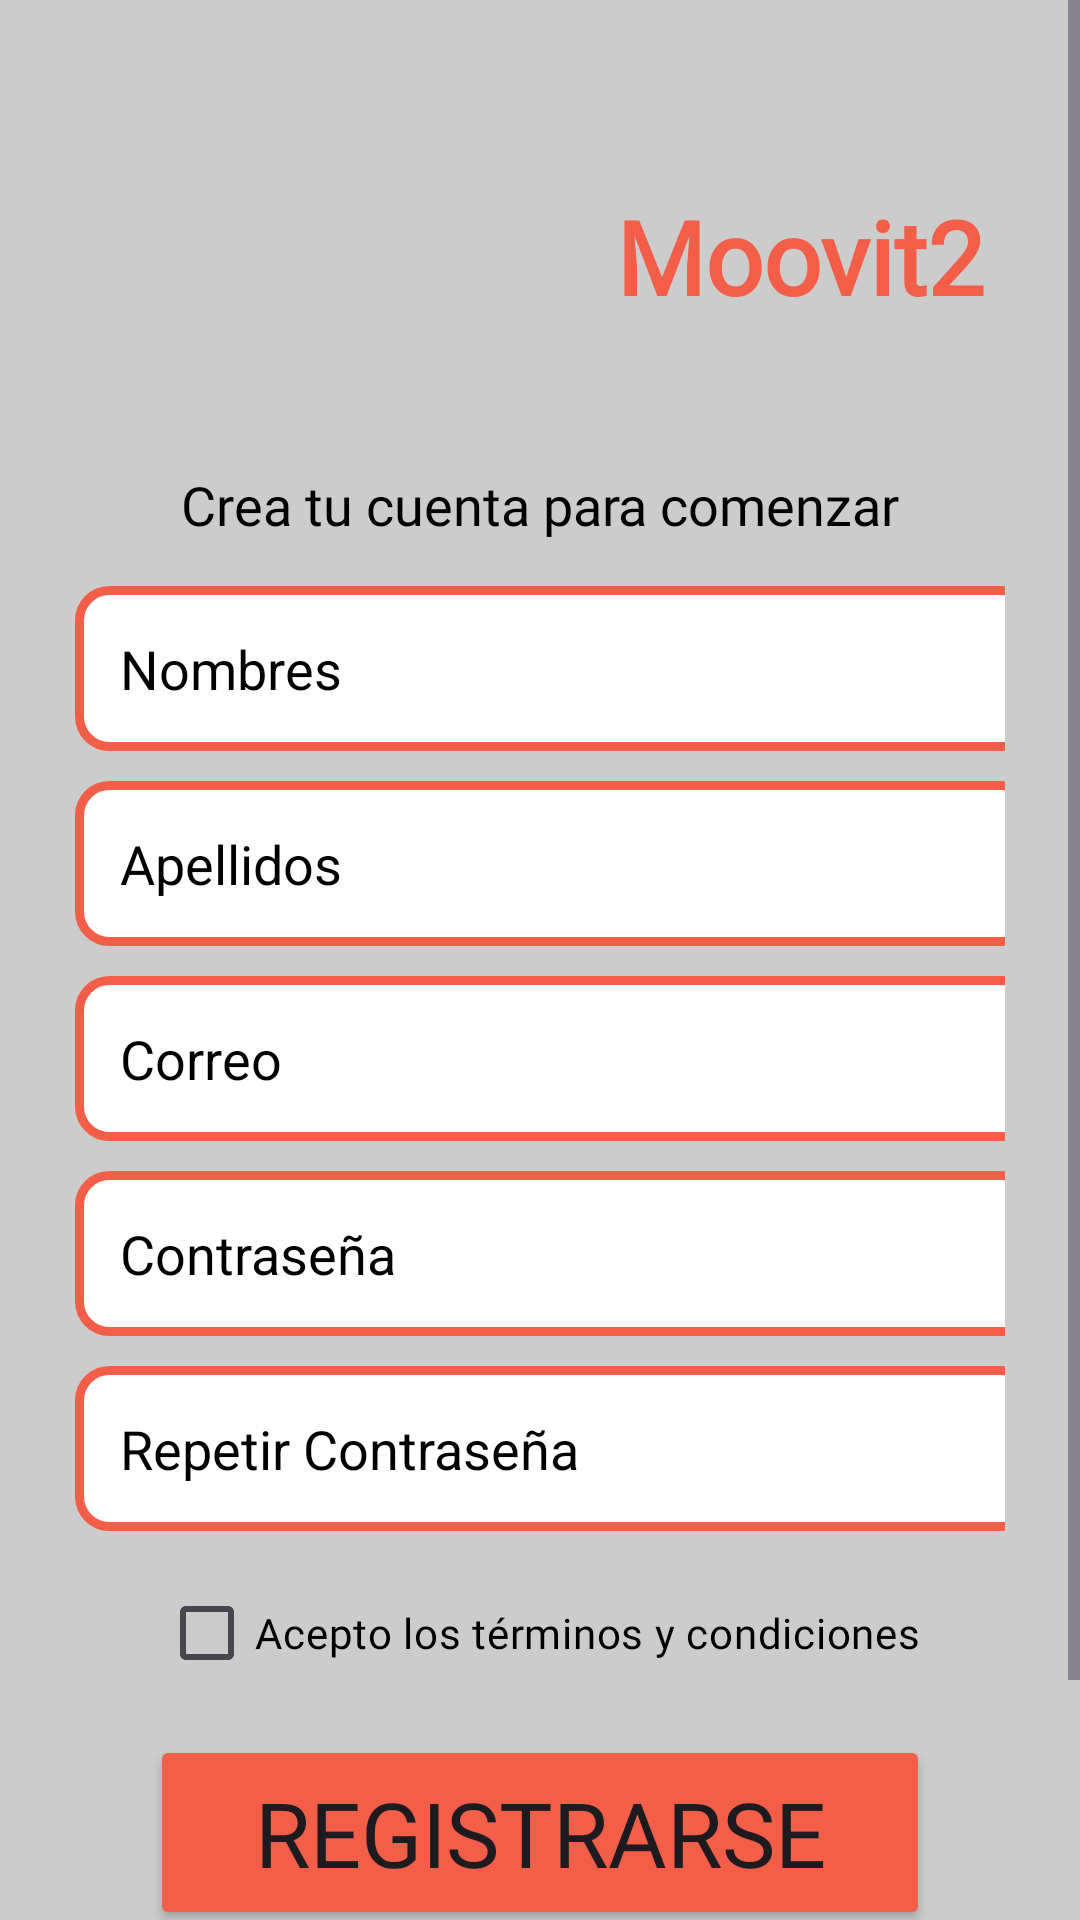

This screen was rendered from an Android layout file. Write that file and the resources it references.
<!-- AndroidManifest.xml: application theme Theme.ProyectoNativas -->
<!-- res/layout/activity_registro.xml -->
<?xml version="1.0" encoding="utf-8"?>
<LinearLayout xmlns:android="http://schemas.android.com/apk/res/android"
    xmlns:app="http://schemas.android.com/apk/res-auto"
    android:layout_width="match_parent"
    android:layout_height="match_parent"
    android:orientation="vertical"
    android:gravity="center"
    android:background="@color/gray"
    android:id="@+id/main">

    <ScrollView
        android:layout_width="match_parent"
        android:layout_height="0dp"
        android:layout_weight="1"
        android:fillViewport="true">


        <LinearLayout
            android:layout_width="match_parent"
            android:layout_height="wrap_content"
            android:gravity="center"
            android:orientation="vertical"
            android:padding="25dp">

            <LinearLayout
                android:layout_width="400dp"
                android:layout_height="wrap_content"
                android:orientation="horizontal"
                android:gravity="center"
                android:layout_marginBottom="10dp">

                <ImageView
                    android:id="@+id/logo_registro"
                    android:layout_width="134dp"
                    android:layout_height="121dp"
                    android:layout_marginRight="40dp"
                    app:srcCompat="@drawable/logo"/>

                <TextView
                    android:id="@+id/nombre_app_registro"
                    android:layout_width="wrap_content"
                    android:layout_height="wrap_content"
                    android:text="@string/NombreAplicacion"
                    android:fontFamily="@font/tiro_devanagari_hindi"
                    android:textColor="@color/orange"
                    android:textSize="34sp"
                    android:textStyle="bold"/>
            </LinearLayout>


            <TextView
                android:id="@+id/texto_registro"
                android:layout_width="280dp"
                android:layout_height="wrap_content"
                android:text="@string/texto_registro"
                android:fontFamily="@font/tiro_devanagari_hindi"
                android:textAlignment="center"
                android:textSize="18sp"
                android:layout_marginBottom="15dp"
                android:textColor="@color/black"/>


            <LinearLayout
                android:layout_width="330dp"
                android:layout_height="wrap_content"
                android:orientation="horizontal"
                android:gravity="center_vertical"
                android:layout_marginBottom="10dp">

                <LinearLayout
                    android:layout_width="match_parent"
                    android:layout_height="match_parent"
                    android:orientation="vertical"
                    android:gravity="center_vertical">


                    <EditText
                        android:id="@+id/nombres_registro"
                        android:layout_width="match_parent"
                        android:layout_height="55dp"
                        android:layout_marginStart="10dp"
                        android:layout_marginBottom="10dp"
                        android:background="@drawable/style_edi_text"
                        android:paddingStart="15dp"
                        android:hint="@string/nombres"
                        android:textColorHint="@color/black"
                        android:textColor="@color/black"/>



                    <EditText
                        android:id="@+id/apellidos_registro"
                        android:layout_width="match_parent"
                        android:layout_height="55dp"
                        android:layout_marginStart="10dp"
                        android:layout_marginBottom="10dp"
                        android:background="@drawable/style_edi_text"
                        android:paddingStart="15dp"
                        android:hint="@string/apellidos"
                        android:textColorHint="@color/black"
                        android:textColor="@color/black"/>


                    <EditText
                        android:id="@+id/correo_registro"
                        android:layout_width="match_parent"
                        android:layout_height="55dp"
                        android:layout_marginStart="10dp"
                        android:layout_marginBottom="10dp"
                        android:background="@drawable/style_edi_text"
                        android:inputType="textEmailAddress"
                        android:paddingStart="15dp"
                        android:hint="@string/correo"
                        android:textColorHint="@color/black"
                        android:textColor="@color/black"/>


                    <EditText
                        android:id="@+id/password_registro"
                        android:layout_width="match_parent"
                        android:layout_height="55dp"
                        android:layout_marginStart="10dp"
                        android:layout_marginBottom="10dp"
                        android:background="@drawable/style_edi_text"
                        android:inputType="textPassword"
                        android:paddingStart="15dp"
                        android:hint="@string/contrase_a"
                        android:textColorHint="@color/black"
                        android:textColor="@color/black"/>


                    <EditText
                        android:id="@+id/password2_registro"
                        android:layout_width="match_parent"
                        android:layout_height="55dp"
                        android:layout_marginStart="10dp"
                        android:background="@drawable/style_edi_text"
                        android:inputType="textPassword"
                        android:paddingStart="15dp"
                        android:hint="@string/repetir_contrase_a"
                        android:textColorHint="@color/black"
                        android:textColor="@color/black"/>

                </LinearLayout>
            </LinearLayout>


            <CheckBox
                android:id="@+id/check_terminos_registro"
                android:layout_width="wrap_content"
                android:layout_height="wrap_content"
                android:fontFamily="@font/tiro_devanagari_hindi"
                android:text="@string/terminos_registro"
                android:textSize="14sp"
                android:textColor="@color/black"
                android:layout_marginBottom="10dp"/>


            <Button
                android:id="@+id/btn_registro"
                android:layout_width="260dp"
                android:layout_height="65dp"
                android:text="@string/btn_registro"
                android:fontFamily="@font/tiro_devanagari_hindi"
                android:textSize="30dp"
                android:backgroundTint="@color/orange"
                app:strokeColor="@color/white"
                app:strokeWidth="1.5dp"/>


            <LinearLayout
                android:layout_width="wrap_content"
                android:layout_height="wrap_content"
                android:orientation="horizontal"
                android:layout_marginTop="15dp">

                <TextView
                    android:id="@+id/tienes_cuenta_registro"
                    android:text="@string/ya_tienes_cuenta_registro"
                    android:textSize="16sp"
                    android:layout_width="wrap_content"
                    android:layout_height="wrap_content"
                    android:fontFamily="@font/tiro_devanagari_hindi"
                    android:textColor="@color/black"/>

                <Button
                    android:id="@+id/login_registro"
                    android:text="@string/inicia_sesion_registro"
                    android:fontFamily="@font/tiro_devanagari_hindi"
                    android:textColor="@color/orange"
                    android:backgroundTint="@color/gray"
                    android:textSize="16sp"
                    android:layout_marginStart="5dp"
                    android:layout_width="wrap_content"
                    android:layout_height="wrap_content"/>
            </LinearLayout>

        </LinearLayout>

    </ScrollView>
</LinearLayout>
<!-- resources referenced by this layout -->
<resources>
  <color name="black">#000000</color>
  <color name="gray">#CCCCCC</color>
  <color name="orange">#F35E48</color>
  <color name="white">#FFFFFFFF</color>
  <!-- drawable style_edi_text (drawable) -->
  <?xml version="1.0" encoding="utf-8"?>
  <shape xmlns:android="http://schemas.android.com/apk/res/android">
      <corners android:radius="10dp"/>
      <stroke android:color="@color/orange" android:width="3dp"/>
      <solid android:color="@color/white"/>
  </shape>
  <string name="NombreAplicacion">Moovit2</string>
  <string name="apellidos">Apellidos</string>
  <string name="btn_registro">Registrarse</string>
  <string name="contrase_a">Contraseña</string>
  <string name="correo">Correo</string>
  <string name="inicia_sesion_registro">Inicia sesión</string>
  <string name="nombres">Nombres</string>
  <string name="repetir_contrase_a">Repetir Contraseña</string>
  <string name="terminos_registro">Acepto los términos y condiciones</string>
  <string name="texto_registro">Crea tu cuenta para comenzar</string>
  <string name="ya_tienes_cuenta_registro">¿Ya tienes cuenta?</string>
  <style name="Theme.ProyectoNativas" parent="Base.Theme.ProyectoNativas">
          <item name="colorPrimary">@color/gray</item>
      </style>
  <style name="Base.Theme.ProyectoNativas" parent="Theme.Material3.DayNight.NoActionBar">
          
          
      </style>
</resources>
